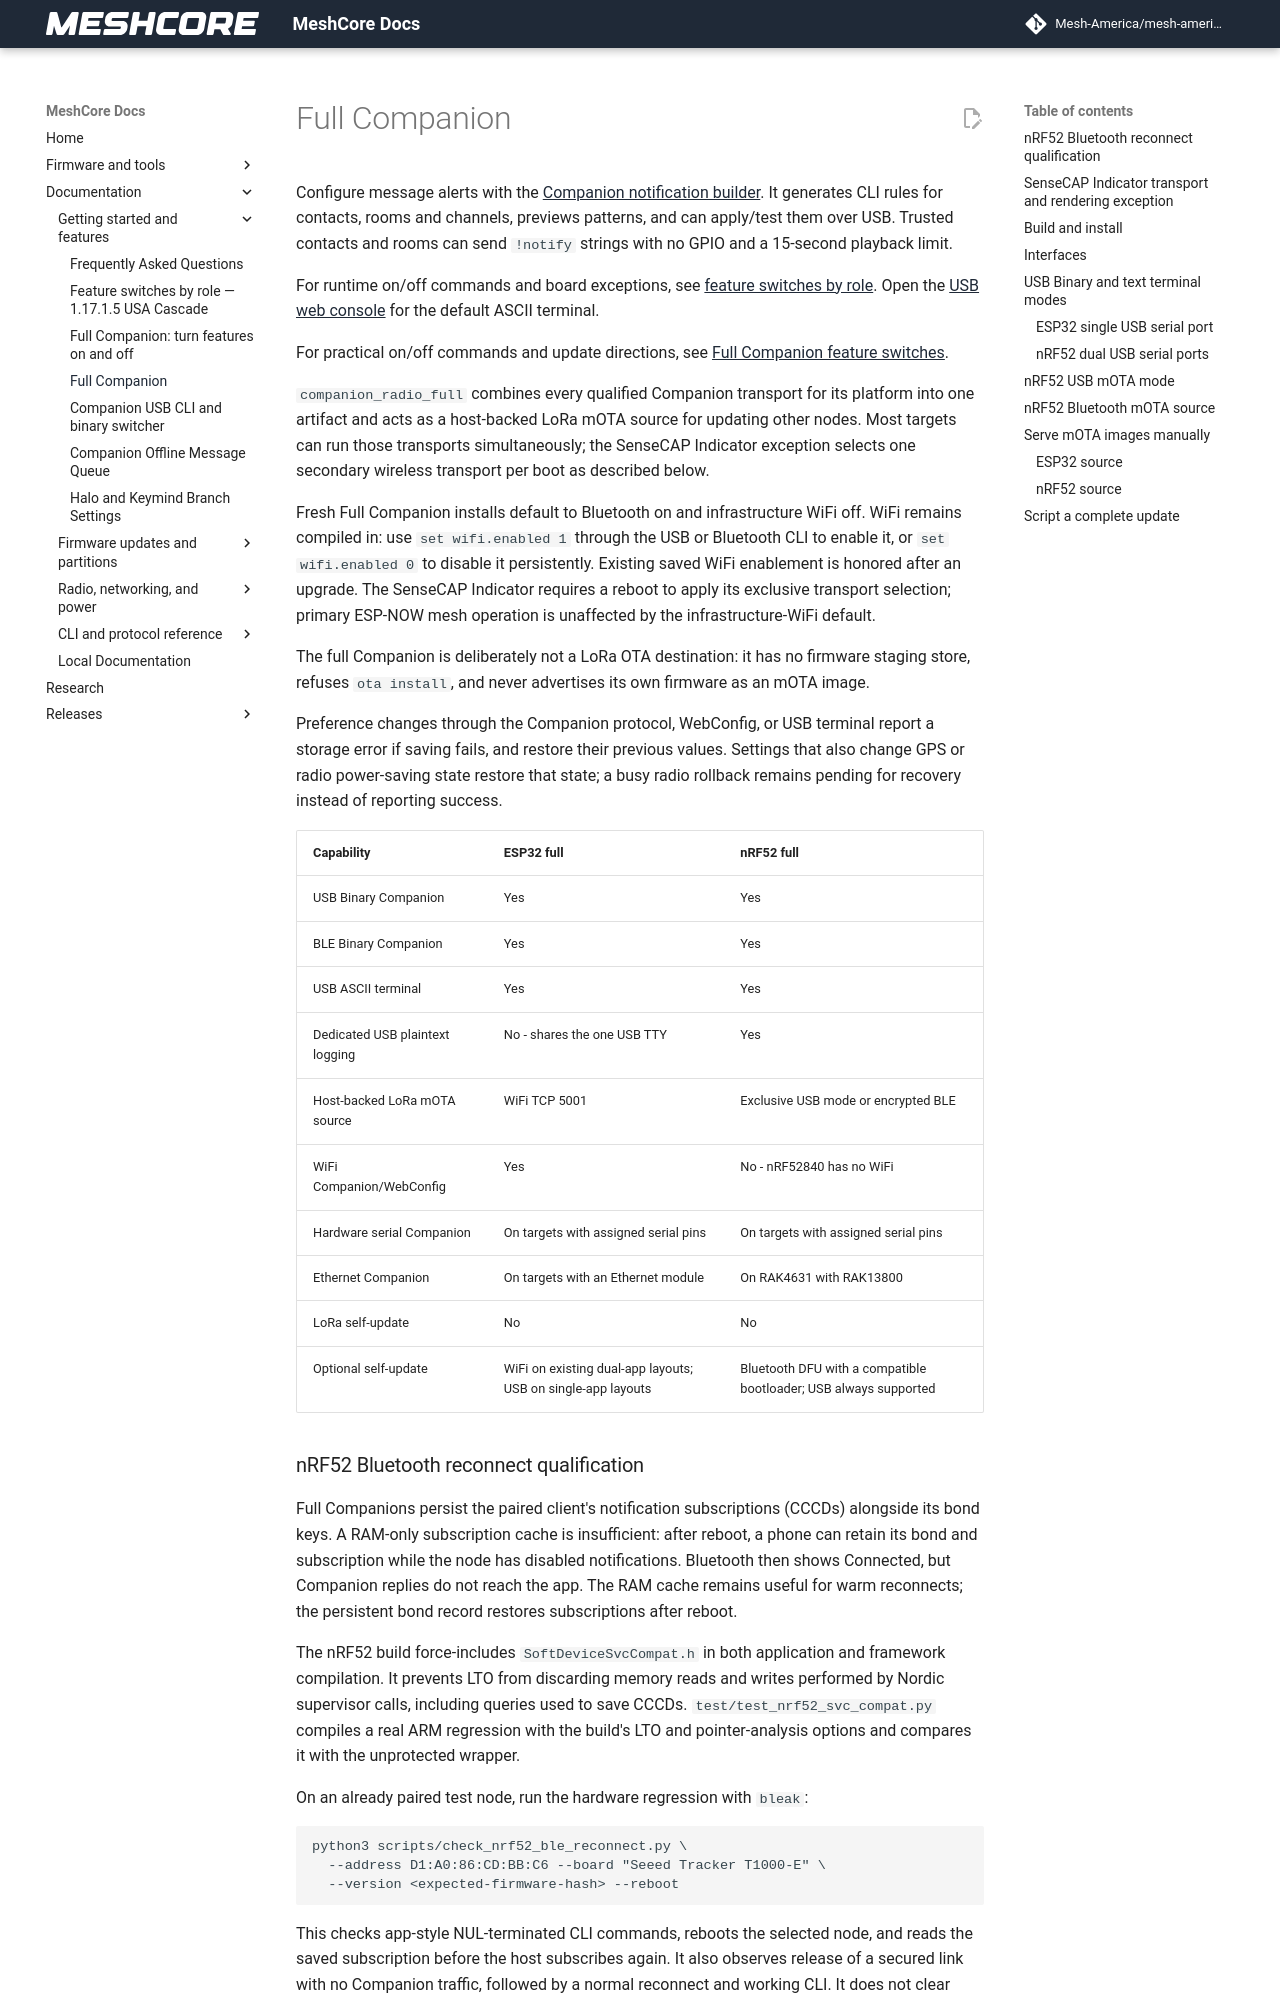

repository: Mesh-America/mesh-america-quake-repeater · page: companion_radio_full/index.html · generator: mkdocs

# Full Companion

Configure message alerts with the [Companion notification builder](notifications.md).
It generates CLI rules for contacts, rooms and channels, previews patterns, and
can apply/test them over USB. Trusted contacts and rooms can send `!notify`
strings with no GPIO and a 15-second playback limit.

For runtime on/off commands and board exceptions, see
[feature switches by role](role_feature_switches.md). Open the
[USB web console](https://flasher.meshcore.io/console) for the default ASCII terminal.

For practical on/off commands and update directions, see
[Full Companion feature switches](full_companion_features.md).

`companion_radio_full` combines every qualified Companion transport for its
platform into one artifact and acts as a host-backed LoRa mOTA source for
updating other nodes. Most targets can run those transports simultaneously;
the SenseCAP Indicator exception selects one secondary wireless transport per
boot as described below.

Fresh Full Companion installs default to Bluetooth on and infrastructure WiFi off.
WiFi remains compiled in: use `set wifi.enabled 1` through the USB or Bluetooth
CLI to enable it, or `set wifi.enabled 0` to disable it persistently. Existing
saved WiFi enablement is honored after an upgrade. The SenseCAP Indicator
requires a reboot to apply its exclusive transport selection; primary ESP-NOW
mesh operation is unaffected by the infrastructure-WiFi default.

The full Companion is deliberately not a LoRa OTA destination: it has no
firmware staging store, refuses `ota install`, and never advertises its own
firmware as an mOTA image.

Preference changes through the Companion protocol, WebConfig, or USB terminal
report a storage error if saving fails, and restore their previous values.
Settings that also change GPS or radio power-saving state restore that state;
a busy radio rollback remains pending for recovery instead of reporting success.

| Capability | ESP32 full | nRF52 full |
| --- | --- | --- |
| USB Binary Companion | Yes | Yes |
| BLE Binary Companion | Yes | Yes |
| USB ASCII terminal | Yes | Yes |
| Dedicated USB plaintext logging | No - shares the one USB TTY | Yes |
| Host-backed LoRa mOTA source | WiFi TCP 5001 | Exclusive USB mode or encrypted BLE |
| WiFi Companion/WebConfig | Yes | No - nRF52840 has no WiFi |
| Hardware serial Companion | On targets with assigned serial pins | On targets with assigned serial pins |
| Ethernet Companion | On targets with an Ethernet module | On RAK4631 with RAK13800 |
| LoRa self-update | No | No |
| Optional self-update | WiFi on existing dual-app layouts; USB on single-app layouts | Bluetooth DFU with a compatible bootloader; USB always supported |

### nRF52 Bluetooth reconnect qualification

Full Companions persist the paired client's notification subscriptions (CCCDs)
alongside its bond keys. A RAM-only subscription cache is insufficient: after
reboot, a phone can retain its bond and subscription while the node has disabled
notifications. Bluetooth then shows Connected, but Companion replies do not
reach the app. The RAM cache remains useful for warm reconnects; the persistent
bond record restores subscriptions after reboot.

The nRF52 build force-includes `SoftDeviceSvcCompat.h` in both application and
framework compilation. It prevents LTO from discarding memory reads and writes
performed by Nordic supervisor calls, including queries used to save CCCDs.
`test/test_nrf52_svc_compat.py` compiles a real ARM regression with the build's
LTO and pointer-analysis options and compares it with the unprotected wrapper.

On an already paired test node, run the hardware regression with `bleak`:

```sh
python3 scripts/check_nrf52_ble_reconnect.py \
  --address D1:A0:86:CD:BB:C6 --board "Seeed Tracker T1000-E" \
  --version <expected-firmware-hash> --reboot
```

This checks app-style NUL-terminated CLI commands, reboots the selected node,
and reads the saved subscription before the host subscribes again. It also
observes release of a secured link with no Companion traffic, followed
by a normal reconnect and working CLI. It does not clear pairing keys or change
preferences. Fresh pairing with the current PIN is a separate initial gate.
A link drop alone does not prove the firmware watchdog fired: confirm the cause
in the node debug log or Bluetooth trace. Link timeout reasons `0x08` and `0x22`
must not be counted as a confirmed firmware-requested disconnect (`0x13` at the
central).
